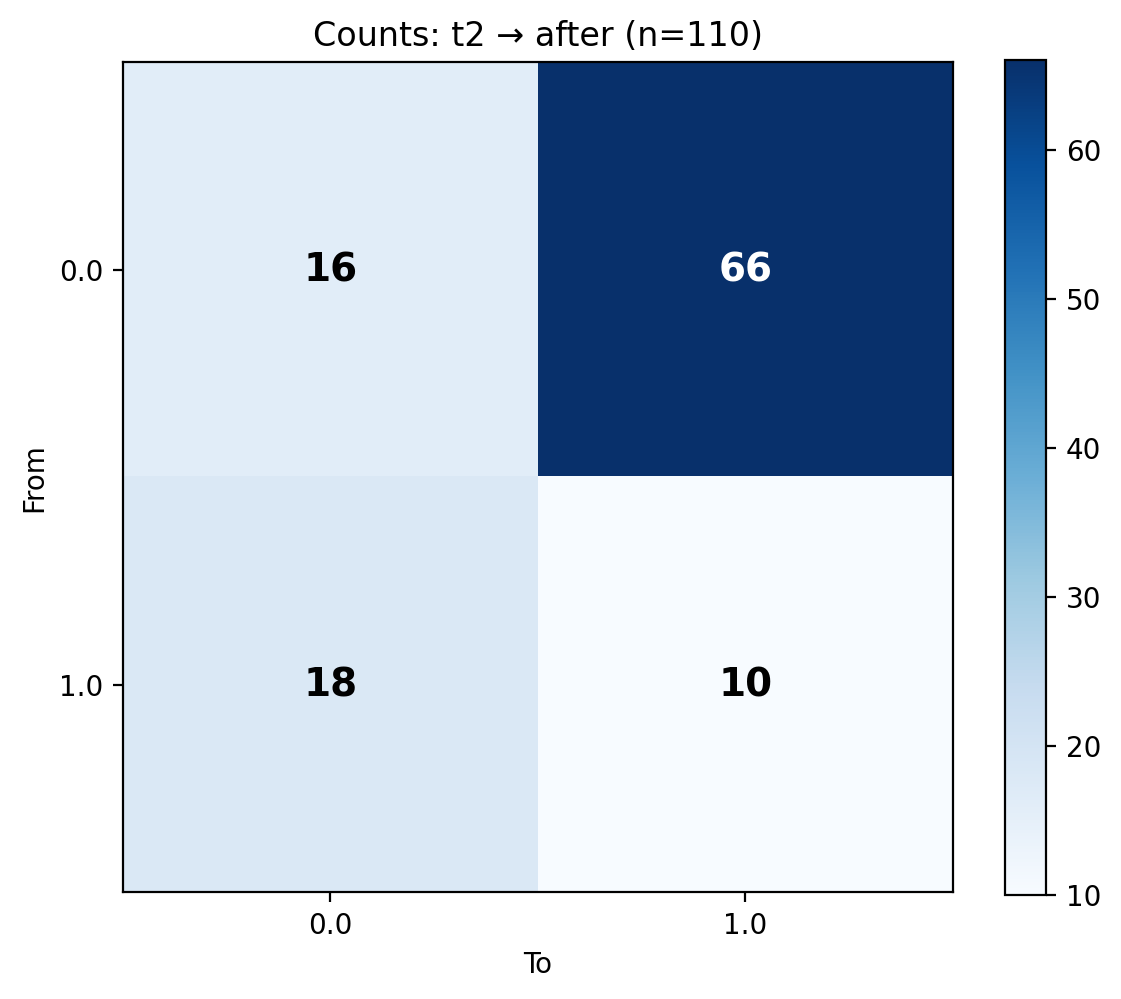

The file beside this chart, header and first rows:
From, 0.0, 1.0
0.0, 16, 66
1.0, 18, 10
